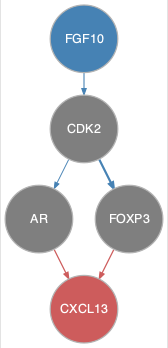

The file beside this chart, header and first rows:
from	to
CDK2	AR
CDK2	FOXP3
FGF10	CDK2
AR	CXCL13
FOXP3	CXCL13
